Run: headless pygame with SDL's dummy video driver; simulated clock (each Clock.tick advances the game by its frame time, no real sleeping); random seed 0; keys injected as events and as key.get_pressed() state; mouse plan: one left click at the window centre at the start of phase 2, then a move to the lower-right quarter at the start of phase 3.
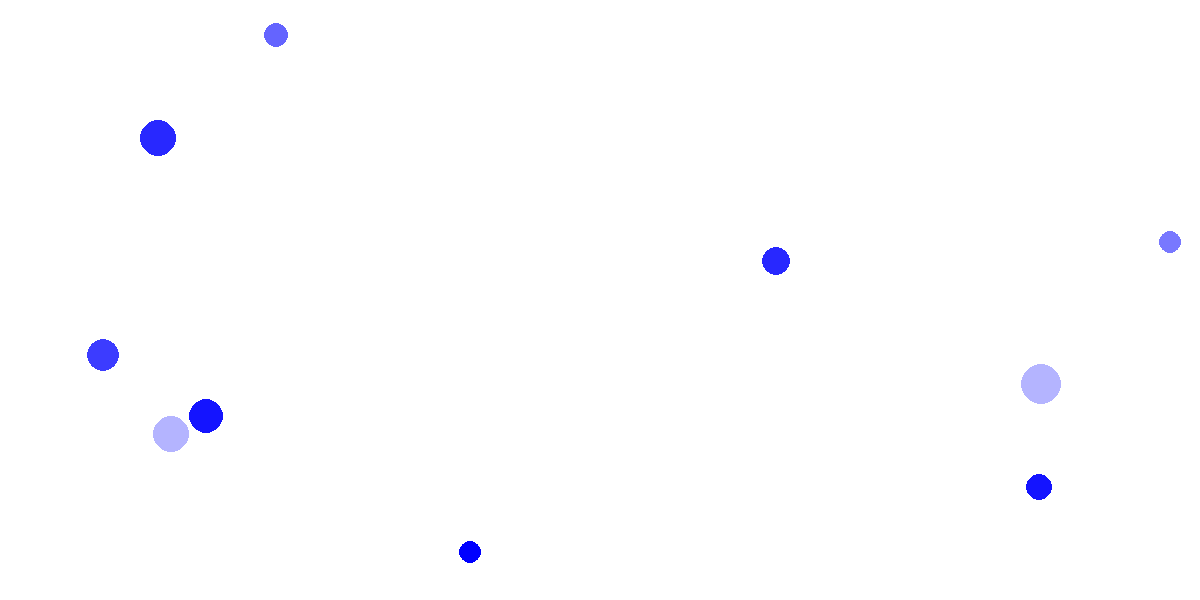
Frame 1 of 4 · flips 1–60 · no input
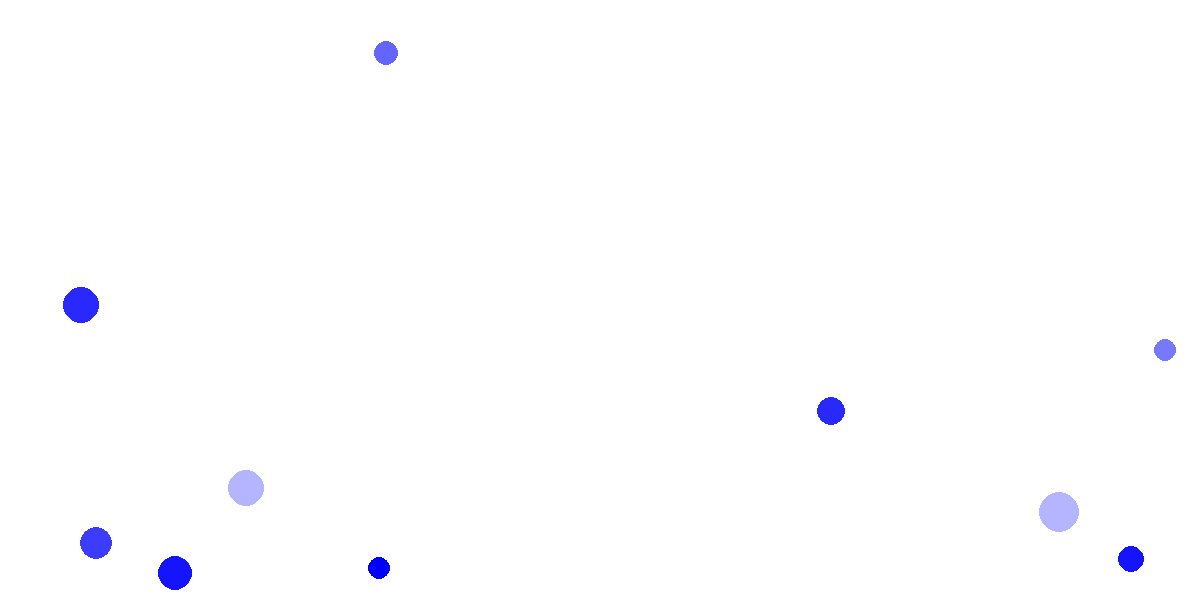
Frame 2 of 4 · flips 61–180 · clicked the window centre · tapped SPACE, RETURN · held RIGHT (→), D
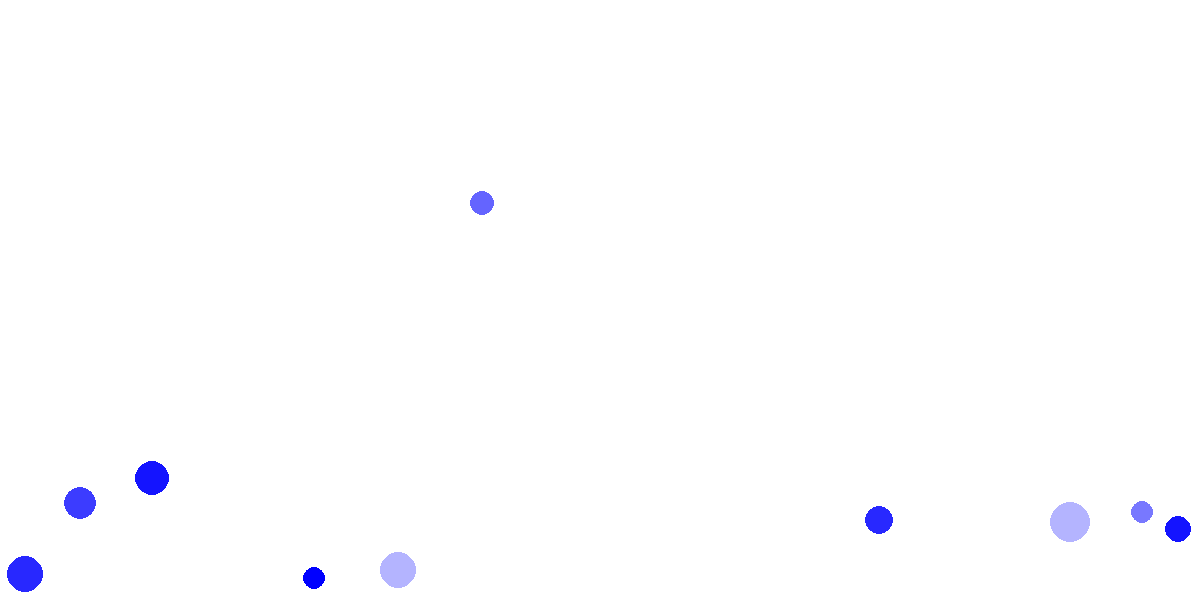
Frame 3 of 4 · flips 181–300 · moved the mouse to the lower-right quarter · held DOWN (↓), S
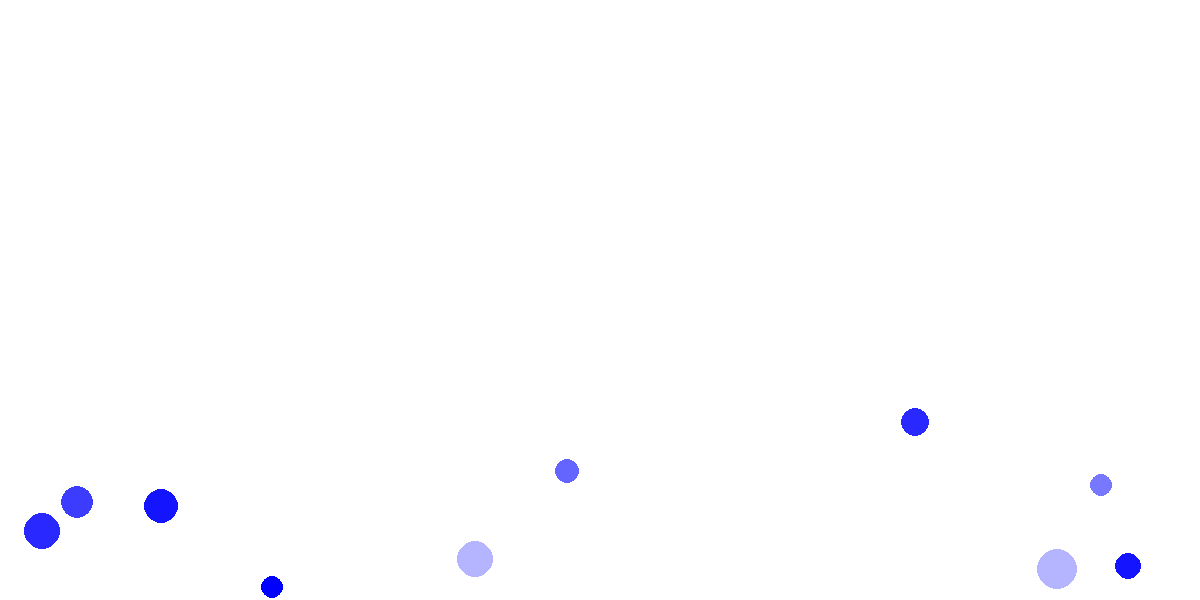
Frame 4 of 4 · flips 301–420 · held LEFT (←), A, UP (↑), W

The pygame program that drew these frames:

# Importing libraries
import pygame as pg, random
from math import *

# Function to add two vectors
def addVectors(angle1, length1, angle2, length2):
    # Calculate position of the new vector
    x = sin(angle1) * length1 + sin(angle2) * length2
    y = cos(angle1) * length1 + cos(angle2) * length2
    
    # Find Length and angle of the new vector
    Length = hypot(x, y)
    Angle = 0.5 * pi - atan2(y, x)
    
    return (Angle, Length)

# Function to find the picked particle
def findParticle(particles, x, y):
    # Loop through list
    for p in particles:
        if hypot(p.x-x, p.y-y) <= p.radius:
            return p
        
    return None

# Function to simulate collision
def collide(p1, p2):
    # Calculate distance
    dx = p1.x - p2.x
    dy = p1.y - p2.y
    d = hypot(dx, dy)
    
    # Check if collision occured and collide
    if d < p1.radius + p2.radius:
        # Find angle between and total mass
        angle = atan2(dy, dx) + 0.5 * pi
        total_mass = p1.mass + p2.mass

        # Using Elastic collision formulae
        (p1.angle, p1.speed) = addVectors(p1.angle, p1.speed * (p1.mass - p2.mass) / total_mass, angle, 2 * p2.speed * p2.mass / total_mass)
        (p2.angle, p2.speed) = addVectors(p2.angle, p2.speed * (p2.mass - p1.mass) / total_mass, angle + pi, 2 * p1.speed * p1.mass / total_mass)

        # Decrease speed due to collision
        p1.speed *= elasticity
        p2.speed *= elasticity

        # Prevent from overlapping and sticking together
        overlap = 0.5*(p1.radius + p2.radius - d + 1)
        p1.x += sin(angle) * overlap
        p1.y -= cos(angle) * overlap
        p2.x -= sin(angle) * overlap
        p2.y += cos(angle) * overlap
        
# Class for creatig a particle
class Particle:
    # Set the dimensions, speed, and position
    def __init__(self, x, y, radius, density):
        self.colour = 0
        self.x = x
        self.y = y
        self.radius = radius
        self.area = pi * radius ** 2
        self.mass = density * self.area
        self.drag = (self.mass / (self.mass + AirMass)) ** self.radius
        self.speed = 0
        self.angle = 0
    
    # Function to move the particle        
    def move(self):
        # Change speed vector due to gravity
        (self.angle, self.speed) = addVectors(self.angle, self.speed, Gravity[0], Gravity[1])
        
        self.x += sin(self.angle) * self.speed
        self.y -= cos(self.angle) * self.speed
        
        # Decrease speed due to air friction
        self.speed *= self.drag
    
    # Function to bounce off the wall
    def bounce(self):
        # Check if right or left walls collision
        if self.x > W - self.radius:
            self.x = 2 * (W - self.radius) - self.x
            self.angle = - self.angle
            self.speed *= elasticity
            
        elif self.x < self.radius:
            self.x = 2 * self.radius - self.x
            self.angle = - self.angle
            self.speed *= elasticity
            
        # Check if top or bottom walls collision
        if self.y > H - self.radius:
            self.y = 2 * (H - self.radius) - self.y
            self.angle = pi - self.angle
            self.speed *= elasticity
            
        elif self.y < self.radius:
            self.y = 2 * self.radius - self.y
            self.angle = pi - self.angle
            self.speed *= elasticity
    
    # Function to draw the particle            
    def draw(self, screen):
        pg.draw.circle(screen, self.colour, (self.x, self.y), self.radius)
    
# Driver code
def main():
    # Setting up dimensions and screen
    global W, H
    dim = W, H = 400 * 3, 300 * 2
    scr = pg.display.set_mode(dim)
    
    # Colors
    WHITE = pg.Color('white')
    
    # Constants
    global Gravity, elasticity, AirMass
    
    Gravity = pi, 0.01          # A downward force
    elasticity = 0.75           # Enegy loss due to collision
    AirMass = 0.2               # Mass of one part of air
    USER_POWER = 0.02           # Force you apply with mouse
    
    # Variables
    N = 10                       # Number of particles
    particles = []              # Array for particles
    selected_particle = None    # Object for selected particle
    
    # Create particles
    while N:
        N -= 1
        # Randomly generate radius, density, and position
        r = random.randint(10, 20)
        density = random.randint(1, 10)
        x = random.randint(r, W - r)
        y = random.randint(r, H - r)
        
        # Create particle
        p = Particle(x, y, r, density)
        
        # Vary color with density, set random speed and angle
        p.colour = (200 - density * 20, 200 - density * 20, 255)
        p.speed = random.random()
        p.angle = random.uniform(0, pi * 2)
        
        particles.append(p)
    
    # Main Loop 
    fps = pg.time.Clock()
    going = True
    while going:
        # Fill screen with white
        scr.fill(WHITE)
        
        # Loop through the events
        for e in pg.event.get():
            # Quit
            if e.type == pg.QUIT:
                going = False
                
            # Allow to drag particle
            elif e.type == pg.MOUSEBUTTONDOWN:
                (mouseX, mouseY) = e.pos
                selected_particle = findParticle(particles, mouseX, mouseY)
                
            # Do not drag anything
            elif e.type == pg.MOUSEBUTTONUP:
                selected_particle = None
        
        # Drag selected particle
        if selected_particle:
            # Calculate change in position
            (mouseX, mouseY) = pg.mouse.get_pos()
            dx = mouseX - selected_particle.x
            dy = mouseY - selected_particle.y
            
            # Set speed and angle
            selected_particle.angle = 0.5 * pi + atan2(dy, dx)
            selected_particle.speed = hypot(dx, dy) * USER_POWER
        
        # Loop throuhg all particles
        for i, p in enumerate(particles):
            # Move and bounce particles
            p.move()
            p.bounce()
            
            # Coolide particles if needed
            for p2 in particles[i + 1 : ]:
                collide(p, p2)
            
            # Draw a particle
            p.draw(scr)
        
        # Tick and flip
        pg.display.flip()
        fps.tick(480)

# Launcher code
if __name__ == '__main__':
    pg.init()
    main()
    pg.quit()
